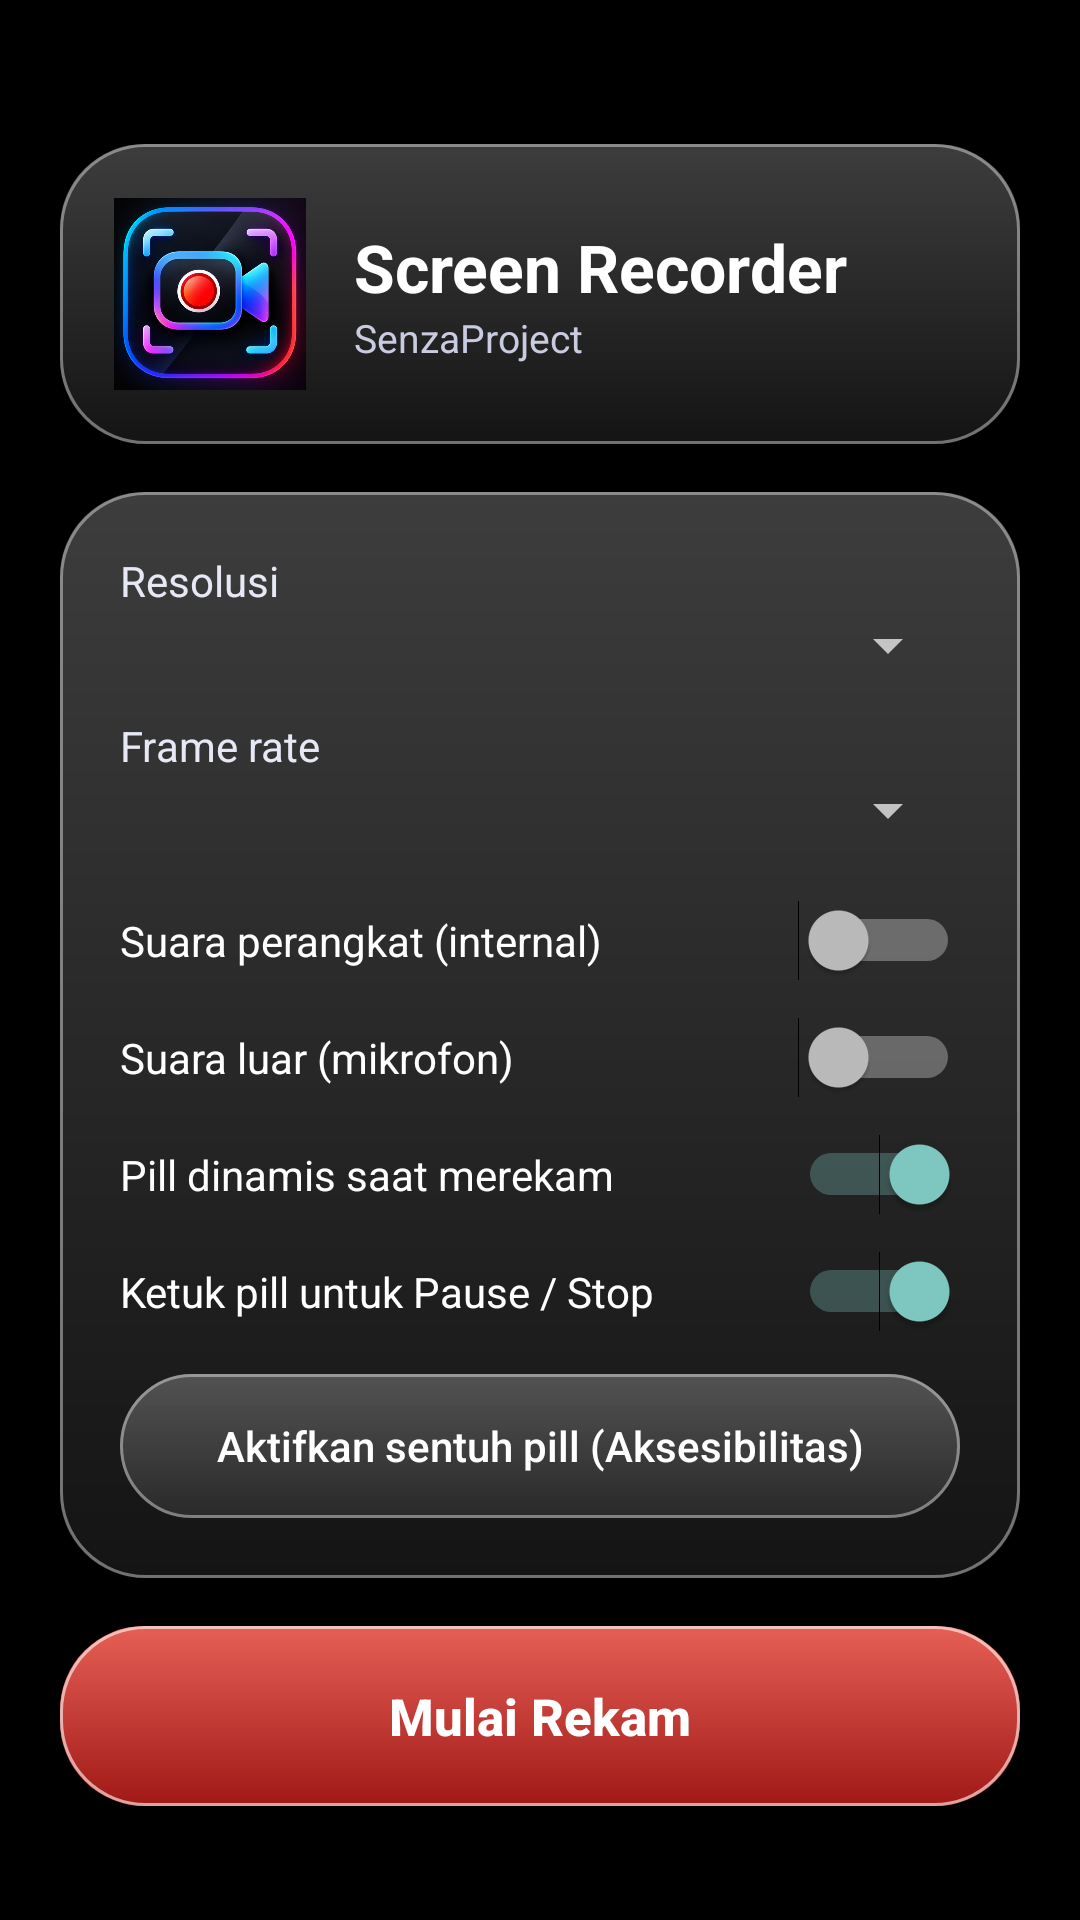

Reconstruct the res/layout file that produces this screen, plus the resources it refers to.
<!-- AndroidManifest.xml: application theme Theme.SPPhotos -->
<!-- res/layout/activity_main.xml -->
<?xml version="1.0" encoding="utf-8"?>
<ScrollView xmlns:android="http://schemas.android.com/apk/res/android"
    android:layout_width="match_parent"
    android:layout_height="match_parent"
    android:fillViewport="true"
    android:scrollbars="none">

<LinearLayout
    android:layout_width="match_parent"
    android:layout_height="wrap_content"
    android:orientation="vertical"
    android:paddingLeft="20dp"
    android:paddingRight="20dp"
    android:paddingTop="48dp"
    android:paddingBottom="32dp">

    
    <LinearLayout
        android:layout_width="match_parent"
        android:layout_height="wrap_content"
        android:background="@drawable/glass_card"
        android:gravity="center_vertical"
        android:orientation="horizontal"
        android:padding="18dp">

        <ImageView
            android:layout_width="64dp"
            android:layout_height="64dp"
            android:src="@drawable/logo" />

        <LinearLayout
            android:layout_width="0dp"
            android:layout_height="wrap_content"
            android:layout_marginLeft="16dp"
            android:layout_weight="1"
            android:orientation="vertical">

            <TextView
                android:layout_width="wrap_content"
                android:layout_height="wrap_content"
                android:text="Screen Recorder"
                android:textColor="#FFFFFF"
                android:textSize="22sp"
                android:textStyle="bold" />

            <TextView
                android:layout_width="wrap_content"
                android:layout_height="wrap_content"
                android:text="SenzaProject"
                android:textColor="#C9CCE0"
                android:textSize="13sp" />
        </LinearLayout>
    </LinearLayout>

    
    <LinearLayout
        android:layout_width="match_parent"
        android:layout_height="wrap_content"
        android:layout_marginTop="16dp"
        android:background="@drawable/glass_card"
        android:orientation="vertical"
        android:padding="20dp">

        <TextView
            android:layout_width="wrap_content"
            android:layout_height="wrap_content"
            android:text="Resolusi"
            android:textColor="#E6E8F5" />

        <Spinner
            android:id="@+id/spRes"
            android:layout_width="match_parent"
            android:layout_height="wrap_content"
            android:popupBackground="@drawable/glass_popup" />

        <TextView
            android:layout_width="wrap_content"
            android:layout_height="wrap_content"
            android:layout_marginTop="12dp"
            android:text="Frame rate"
            android:textColor="#E6E8F5" />

        <Spinner
            android:id="@+id/spFps"
            android:layout_width="match_parent"
            android:layout_height="wrap_content"
            android:popupBackground="@drawable/glass_popup" />

        <Switch
            android:id="@+id/swDev"
            android:layout_width="match_parent"
            android:layout_height="wrap_content"
            android:layout_marginTop="18dp"
            android:text="Suara perangkat (internal)"
            android:textColor="#FFFFFF" />

        <Switch
            android:id="@+id/swMic"
            android:layout_width="match_parent"
            android:layout_height="wrap_content"
            android:layout_marginTop="12dp"
            android:text="Suara luar (mikrofon)"
            android:textColor="#FFFFFF" />

        <Switch
            android:id="@+id/swIsland"
            android:layout_width="match_parent"
            android:layout_height="wrap_content"
            android:layout_marginTop="12dp"
            android:checked="true"
            android:text="Pill dinamis saat merekam"
            android:textColor="#FFFFFF" />

        <Switch
            android:id="@+id/swIslandCtl"
            android:layout_width="match_parent"
            android:layout_height="wrap_content"
            android:layout_marginTop="12dp"
            android:checked="true"
            android:text="Ketuk pill untuk Pause / Stop"
            android:textColor="#FFFFFF" />

        <Button
            android:id="@+id/btnA11y"
            android:layout_width="match_parent"
            android:layout_height="48dp"
            android:layout_marginTop="14dp"
            android:background="@drawable/glass_card"
            android:stateListAnimator="@null"
            android:text="Aktifkan sentuh pill (Aksesibilitas)"
            android:textAllCaps="false"
            android:textColor="#FFFFFF"
            android:textSize="14sp" />
    </LinearLayout>

    <Button
        android:id="@+id/btn"
        android:layout_width="match_parent"
        android:layout_height="60dp"
        android:layout_marginTop="16dp"
        android:background="@drawable/glass_button"
        android:stateListAnimator="@null"
        android:text="Mulai Rekam"
        android:textAllCaps="false"
        android:textColor="#FFFFFF"
        android:textSize="17sp"
        android:textStyle="bold" />

    <TextView
        android:id="@+id/tvInfo"
        android:layout_width="match_parent"
        android:layout_height="wrap_content"
        android:layout_marginTop="14dp"
        android:paddingLeft="6dp"
        android:paddingRight="6dp"
        android:textColor="#C9CCE0"
        android:textSize="12.5sp" />

    
    <LinearLayout
        android:layout_width="match_parent"
        android:layout_height="wrap_content"
        android:layout_marginTop="20dp"
        android:background="@drawable/glass_card"
        android:orientation="vertical"
        android:padding="20dp">

        <TextView
            android:layout_width="wrap_content"
            android:layout_height="wrap_content"
            android:text="Tentang Aplikasi"
            android:textColor="#FFFFFF"
            android:textSize="17sp"
            android:textStyle="bold" />

        <TextView
            android:id="@+id/tvAboutVer"
            android:layout_width="wrap_content"
            android:layout_height="wrap_content"
            android:layout_marginTop="6dp"
            android:textColor="#C9CCE0"
            android:textSize="13sp" />

        <TextView
            android:layout_width="match_parent"
            android:layout_height="wrap_content"
            android:layout_marginTop="10dp"
            android:lineSpacingExtra="3dp"
            android:text="Perekam layar ringan dengan resolusi 480p sampai 2K dan frame rate hingga 120 fps, menyesuaikan kemampuan perangkat. Bisa merekam suara perangkat dan suara luar (mikrofon), keduanya dapat dihidupkan atau dimatikan sendiri-sendiri."
            android:textColor="#E6E8F5"
            android:textSize="13.5sp" />

        <TextView
            android:layout_width="match_parent"
            android:layout_height="wrap_content"
            android:layout_marginTop="10dp"
            android:lineSpacingExtra="3dp"
            android:text="•  480p, 720p, 1080p: 30 / 60 / 90 / 120 fps\n•  2K 120 fps (jika didukung perangkat)\n•  Suara internal dan mikrofon\n•  Pill dinamis sejajar kamera depan, ketuk untuk Pause / Stop\n•  Hasil tersimpan di Movies/ScreenRecorder"
            android:textColor="#E6E8F5"
            android:textSize="13.5sp" />

        <TextView
            android:layout_width="match_parent"
            android:layout_height="wrap_content"
            android:layout_marginTop="12dp"
            android:text="Dikembangkan oleh SenzaProject"
            android:textColor="#C9CCE0"
            android:textSize="12.5sp" />
    </LinearLayout>
</LinearLayout>
</ScrollView>
<!-- resources referenced by this layout -->
<resources>
  <!-- drawable glass_button (drawable) -->
  <?xml version="1.0" encoding="utf-8"?>
  <layer-list xmlns:android="http://schemas.android.com/apk/res/android">
      <item>
          <shape android:shape="rectangle">
              <gradient android:angle="270" android:startColor="#E6FF6A60" android:endColor="#B3E5231F" />
              <corners android:radius="28dp" />
          </shape>
      </item>
      <item>
          <shape android:shape="rectangle">
              <stroke android:width="1dp" android:color="#99FFFFFF" />
              <corners android:radius="28dp" />
          </shape>
      </item>
  </layer-list>
  <!-- drawable glass_card (drawable) -->
  <?xml version="1.0" encoding="utf-8"?>
  <layer-list xmlns:android="http://schemas.android.com/apk/res/android">
      <item>
          <shape android:shape="rectangle">
              <gradient android:angle="270" android:startColor="#3DFFFFFF" android:endColor="#14FFFFFF" />
              <corners android:radius="28dp" />
          </shape>
      </item>
      <item>
          <shape android:shape="rectangle">
              <stroke android:width="1dp" android:color="#66FFFFFF" />
              <corners android:radius="28dp" />
          </shape>
      </item>
  </layer-list>
  <!-- drawable glass_popup (drawable) -->
  <?xml version="1.0" encoding="utf-8"?>
  <shape xmlns:android="http://schemas.android.com/apk/res/android" android:shape="rectangle">
      <solid android:color="#E61B1B2B" />
      <stroke android:width="1dp" android:color="#44FFFFFF" />
      <corners android:radius="18dp" />
  </shape>
  <!-- drawable logo: png bitmap (drawable-nodpi, 267979 bytes) -->
  <style name="Theme.SPPhotos" parent="android:Theme.Material.NoActionBar">
          <item name="android:windowBackground">@android:color/black</item>
          <item name="android:statusBarColor">@android:color/transparent</item>
          <item name="android:navigationBarColor">@android:color/transparent</item>
      </style>
</resources>
